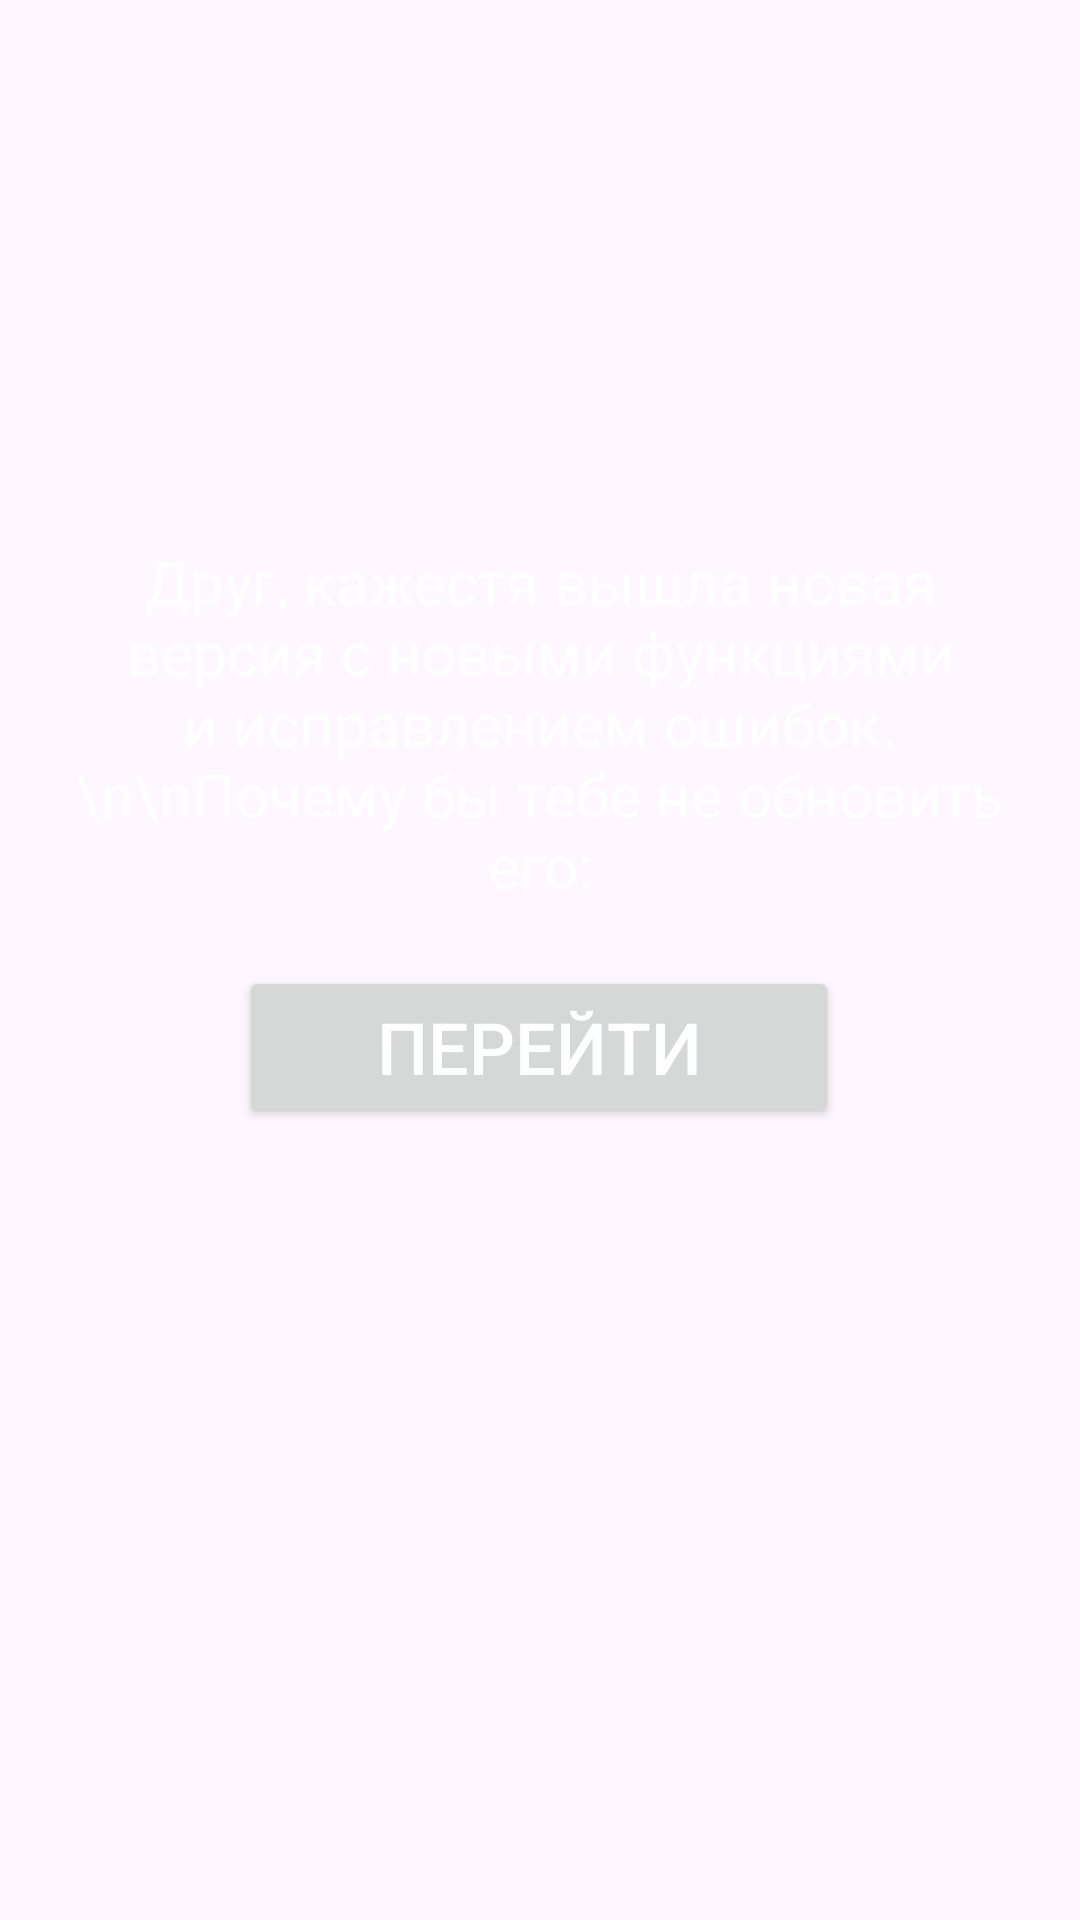

Here is an Android app screen rendered from its layout file. Give the layout XML and the strings, colors and styles it references.
<!-- AndroidManifest.xml: application theme Theme.NeiroCombain -->
<!-- res/layout/update_activity.xml -->
<?xml version="1.0" encoding="utf-8"?>
<androidx.constraintlayout.widget.ConstraintLayout xmlns:android="http://schemas.android.com/apk/res/android"
    xmlns:app="http://schemas.android.com/apk/res-auto"
    xmlns:tools="http://schemas.android.com/tools"
    android:layout_width="match_parent"
    android:layout_height="match_parent"
    tools:context=".UpdateActivityActivity">

    <Button
        android:id="@+id/button2"
        android:layout_width="200dp"
        android:layout_height="54dp"
        android:layout_marginTop="20dp"
        android:text="Перейти"
        android:textColor="#FFFFFF"
        android:textSize="24sp"
        app:layout_constraintEnd_toEndOf="parent"
        app:layout_constraintHorizontal_bias="0.497"
        app:layout_constraintStart_toStartOf="parent"
        app:layout_constraintTop_toBottomOf="@+id/textView7" />

    <TextView
        android:id="@+id/textView7"
        android:layout_width="312dp"
        android:layout_height="wrap_content"
        android:text="Друг, кажестя вышла новая версия с новыми функциями и исправлением ошибок.\n\nПочему бы тебе не обновить его:"
        android:textAlignment="center"
        android:textColor="#FFFFFF"
        android:textSize="20sp"
        app:layout_constraintBottom_toBottomOf="parent"
        app:layout_constraintEnd_toEndOf="parent"
        app:layout_constraintStart_toStartOf="parent"
        app:layout_constraintTop_toTopOf="parent"
        app:layout_constraintVertical_bias="0.348" />

    <ImageView
        android:id="@+id/back"
        android:layout_width="44dp"
        android:layout_height="38dp"
        app:layout_constraintBottom_toTopOf="@+id/textView7"
        app:layout_constraintEnd_toEndOf="parent"
        app:layout_constraintHorizontal_bias="0.043"
        app:layout_constraintStart_toStartOf="parent"
        app:layout_constraintTop_toTopOf="parent"
        app:layout_constraintVertical_bias="0.067"
        app:srcCompat="@drawable/left_arr_invert" />

</androidx.constraintlayout.widget.ConstraintLayout>
<!-- resources referenced by this layout -->
<resources>
  <style name="Theme.NeiroCombain" parent="Base.Theme.NeiroCombain" />
  <style name="Base.Theme.NeiroCombain" parent="Theme.Material3.DayNight.NoActionBar">
          
          
          <item name="colorPrimary">#7034FF</item>
  
          <item name="android:statusBarColor">#0C0C0C</item>
          <item name="android:windowIsTranslucent">true</item>
  
  
  
      </style>
</resources>
